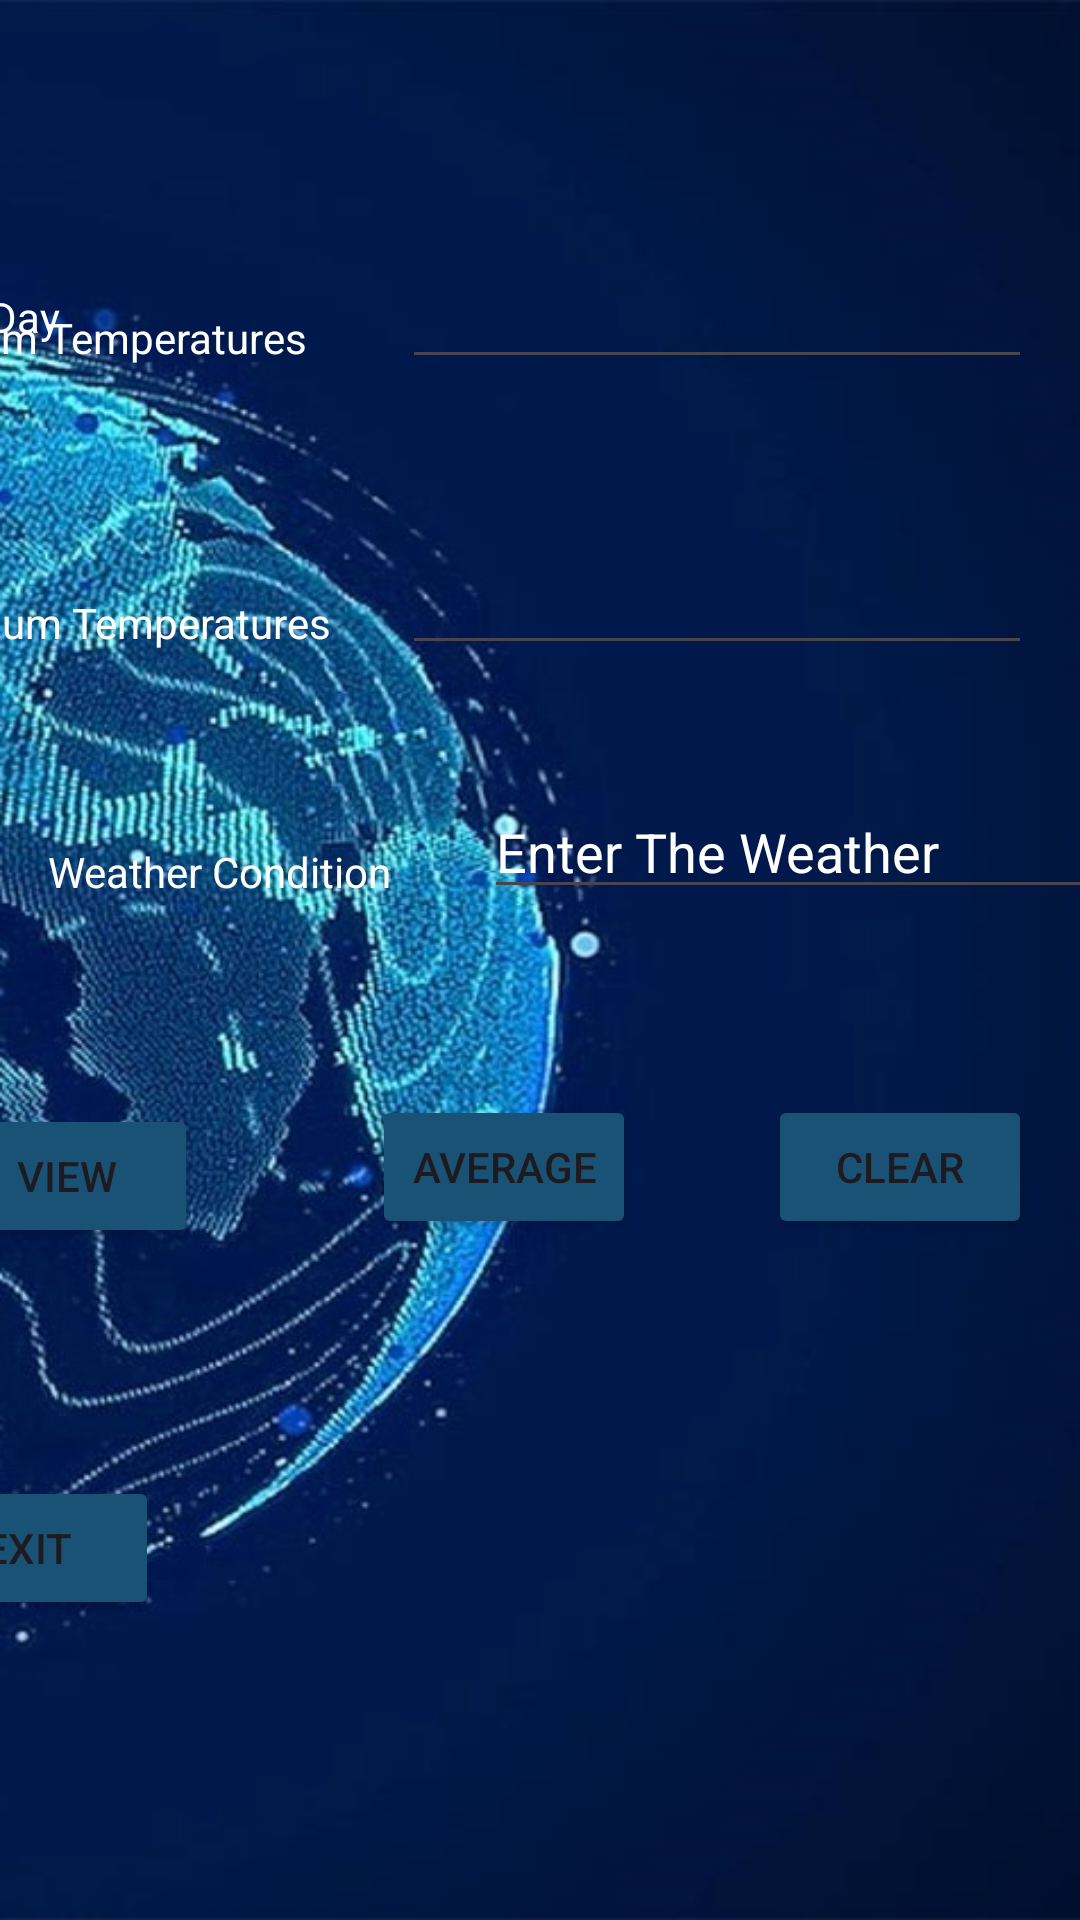

Write the Android layout XML for this screen, with the resource values it uses.
<!-- AndroidManifest.xml: application theme Theme.ST10456584IMADExamWeatherApp -->
<!-- res/layout/activity_main_screen.xml -->
<?xml version="1.0" encoding="utf-8"?>
<androidx.constraintlayout.widget.ConstraintLayout xmlns:android="http://schemas.android.com/apk/res/android"
    xmlns:app="http://schemas.android.com/apk/res-auto"
    xmlns:tools="http://schemas.android.com/tools"
    android:layout_width="match_parent"
    android:layout_height="match_parent"
    android:background="@drawable/hero_data_vis_world_weather_explainer_vid"
    tools:context=".MainScreen">

    <Button
        android:id="@+id/ViewButton"
        android:layout_width="wrap_content"
        android:layout_height="wrap_content"
        android:layout_marginStart="16dp"
        android:layout_marginEnd="58dp"
        android:layout_marginBottom="224dp"
        android:backgroundTint="@color/hax"
        android:text="@string/viewButton"
        app:layout_constraintBottom_toBottomOf="parent"
        app:layout_constraintEnd_toStartOf="@+id/averagebutton"
        app:layout_constraintHorizontal_bias="1.0"
        app:layout_constraintStart_toStartOf="parent" />

    <Button
        android:id="@+id/clearButton"
        android:layout_width="wrap_content"
        android:layout_height="wrap_content"
        android:layout_marginEnd="16dp"
        android:layout_marginBottom="227dp"
        android:backgroundTint="@color/hax"
        android:text="@string/clearButton"
        app:layout_constraintBottom_toBottomOf="parent"
        app:layout_constraintEnd_toEndOf="parent" />

    <Button
        android:id="@+id/exitButton2"
        android:layout_width="wrap_content"
        android:layout_height="wrap_content"
        android:layout_marginEnd="307dp"
        android:layout_marginBottom="100dp"
        android:backgroundTint="@color/hax"
        android:text="@string/exitButton"
        app:layout_constraintBottom_toBottomOf="parent"
        app:layout_constraintEnd_toEndOf="parent" />

    <EditText
        android:id="@+id/dayText"
        android:layout_width="wrap_content"
        android:layout_height="wrap_content"
        android:layout_marginTop="70dp"
        android:layout_marginEnd="16dp"
        android:layout_marginBottom="50dp"
        android:autofillHints=""
        android:ems="10"
        android:inputType="text"
        android:minHeight="48dp"
        android:text="@string/dayText"
        android:textColor="@color/white"
        app:layout_constraintBottom_toTopOf="@+id/minNumber"
        app:layout_constraintEnd_toEndOf="parent"
        app:layout_constraintTop_toTopOf="parent"
        tools:ignore="LabelFor,SpeakableTextPresentCheck,TextFields" />

    <TextView
        android:id="@+id/dayTextView"
        android:layout_width="wrap_content"
        android:layout_height="wrap_content"
        android:layout_marginTop="96dp"
        android:layout_marginEnd="114dp"
        android:text="@string/dayTextView"
        android:textColor="@color/white"
        app:layout_constraintEnd_toStartOf="@+id/dayText"
        app:layout_constraintTop_toTopOf="parent" />

    <TextView
        android:id="@+id/minTextView"
        android:layout_width="wrap_content"
        android:layout_height="wrap_content"
        android:layout_marginStart="4dp"
        android:layout_marginEnd="32dp"
        android:layout_marginBottom="76dp"
        android:text="@string/minTextView"
        android:textColor="@color/white"
        app:layout_constraintBottom_toTopOf="@+id/maxTextView"
        app:layout_constraintEnd_toStartOf="@+id/minNumber"
        app:layout_constraintHorizontal_bias="1.0"
        app:layout_constraintStart_toStartOf="parent" />

    <TextView
        android:id="@+id/maxTextView"
        android:layout_width="wrap_content"
        android:layout_height="wrap_content"
        android:layout_marginStart="9dp"
        android:layout_marginEnd="24dp"
        android:layout_marginBottom="64dp"
        android:text="@string/maxTextView"
        android:textColor="@color/white"
        app:layout_constraintBottom_toTopOf="@+id/weatherTextView"
        app:layout_constraintEnd_toStartOf="@+id/maxNumber"
        app:layout_constraintHorizontal_bias="1.0"
        app:layout_constraintStart_toStartOf="parent" />

    <TextView
        android:id="@+id/weatherTextView"
        android:layout_width="wrap_content"
        android:layout_height="wrap_content"
        android:layout_marginStart="16dp"
        android:layout_marginBottom="68dp"
        android:text="@string/weatherTextView"
        android:textColor="@color/white"
        app:layout_constraintBottom_toTopOf="@+id/ViewButton"
        app:layout_constraintStart_toStartOf="parent" />

    <EditText
        android:id="@+id/minNumber"
        android:layout_width="wrap_content"
        android:layout_height="wrap_content"
        android:layout_marginEnd="16dp"
        android:layout_marginBottom="54dp"
        android:autofillHints=""
        android:ems="10"
        android:inputType="number"
        android:minHeight="48dp"
        android:textColor="@color/white"
        app:layout_constraintBottom_toTopOf="@+id/maxNumber"
        app:layout_constraintEnd_toEndOf="parent"
        tools:ignore="LabelFor,SpeakableTextPresentCheck" />

    <EditText
        android:id="@+id/maxNumber"
        android:layout_width="wrap_content"
        android:layout_height="wrap_content"
        android:layout_marginEnd="16dp"
        android:layout_marginBottom="40dp"
        android:autofillHints=""
        android:ems="10"
        android:inputType="number"
        android:textColor="@color/white"
        app:layout_constraintBottom_toTopOf="@+id/weatherText"
        app:layout_constraintEnd_toEndOf="parent"
        tools:ignore="LabelFor,SpeakableTextPresentCheck,TouchTargetSizeCheck" />

    <EditText
        android:id="@+id/weatherText"
        android:layout_width="wrap_content"
        android:layout_height="wrap_content"
        android:layout_marginStart="56dp"
        android:layout_marginEnd="14dp"
        android:layout_marginBottom="62dp"
        android:autofillHints=""
        android:ems="10"
        android:inputType="text"
        android:text="@string/weatherText"
        android:textColor="@color/white"
        app:layout_constraintBottom_toTopOf="@+id/clearButton"
        app:layout_constraintEnd_toEndOf="parent"
        app:layout_constraintStart_toEndOf="@+id/weatherTextView"
        tools:ignore="LabelFor,TextFields,SpeakableTextPresentCheck,TouchTargetSizeCheck" />

    <Button
        android:id="@+id/averagebutton"
        android:layout_width="wrap_content"
        android:layout_height="wrap_content"
        android:layout_marginEnd="44dp"
        android:layout_marginBottom="227dp"
        android:backgroundTint="@color/hax"
        android:text="@string/averageButton"
        app:layout_constraintBottom_toBottomOf="parent"
        app:layout_constraintEnd_toStartOf="@+id/clearButton" />

</androidx.constraintlayout.widget.ConstraintLayout>
<!-- resources referenced by this layout -->
<resources>
  <color name="hax">#1A5276  </color>
  <color name="white">#FFFFFFFF</color>
  <!-- drawable hero_data_vis_world_weather_explainer_vid: jpg bitmap (drawable, 66656 bytes) -->
  <string name="averageButton">Average </string>
  <string name="clearButton">Clear</string>
  <string name="dayText">Enter the Week Day</string>
  <string name="dayTextView">Week Day </string>
  <string name="exitButton">Exit</string>
  <string name="maxTextView">Maximum Temperatures </string>
  <string name="minTextView">Minimum Temperatures</string>
  <string name="viewButton">View</string>
  <string name="weatherText">Enter The Weather</string>
  <string name="weatherTextView">Weather Condition </string>
  <style name="Theme.ST10456584IMADExamWeatherApp" parent="Base.Theme.ST10456584IMADExamWeatherApp" />
  <style name="Base.Theme.ST10456584IMADExamWeatherApp" parent="Theme.Material3.DayNight.NoActionBar">
          
          
      </style>
</resources>
